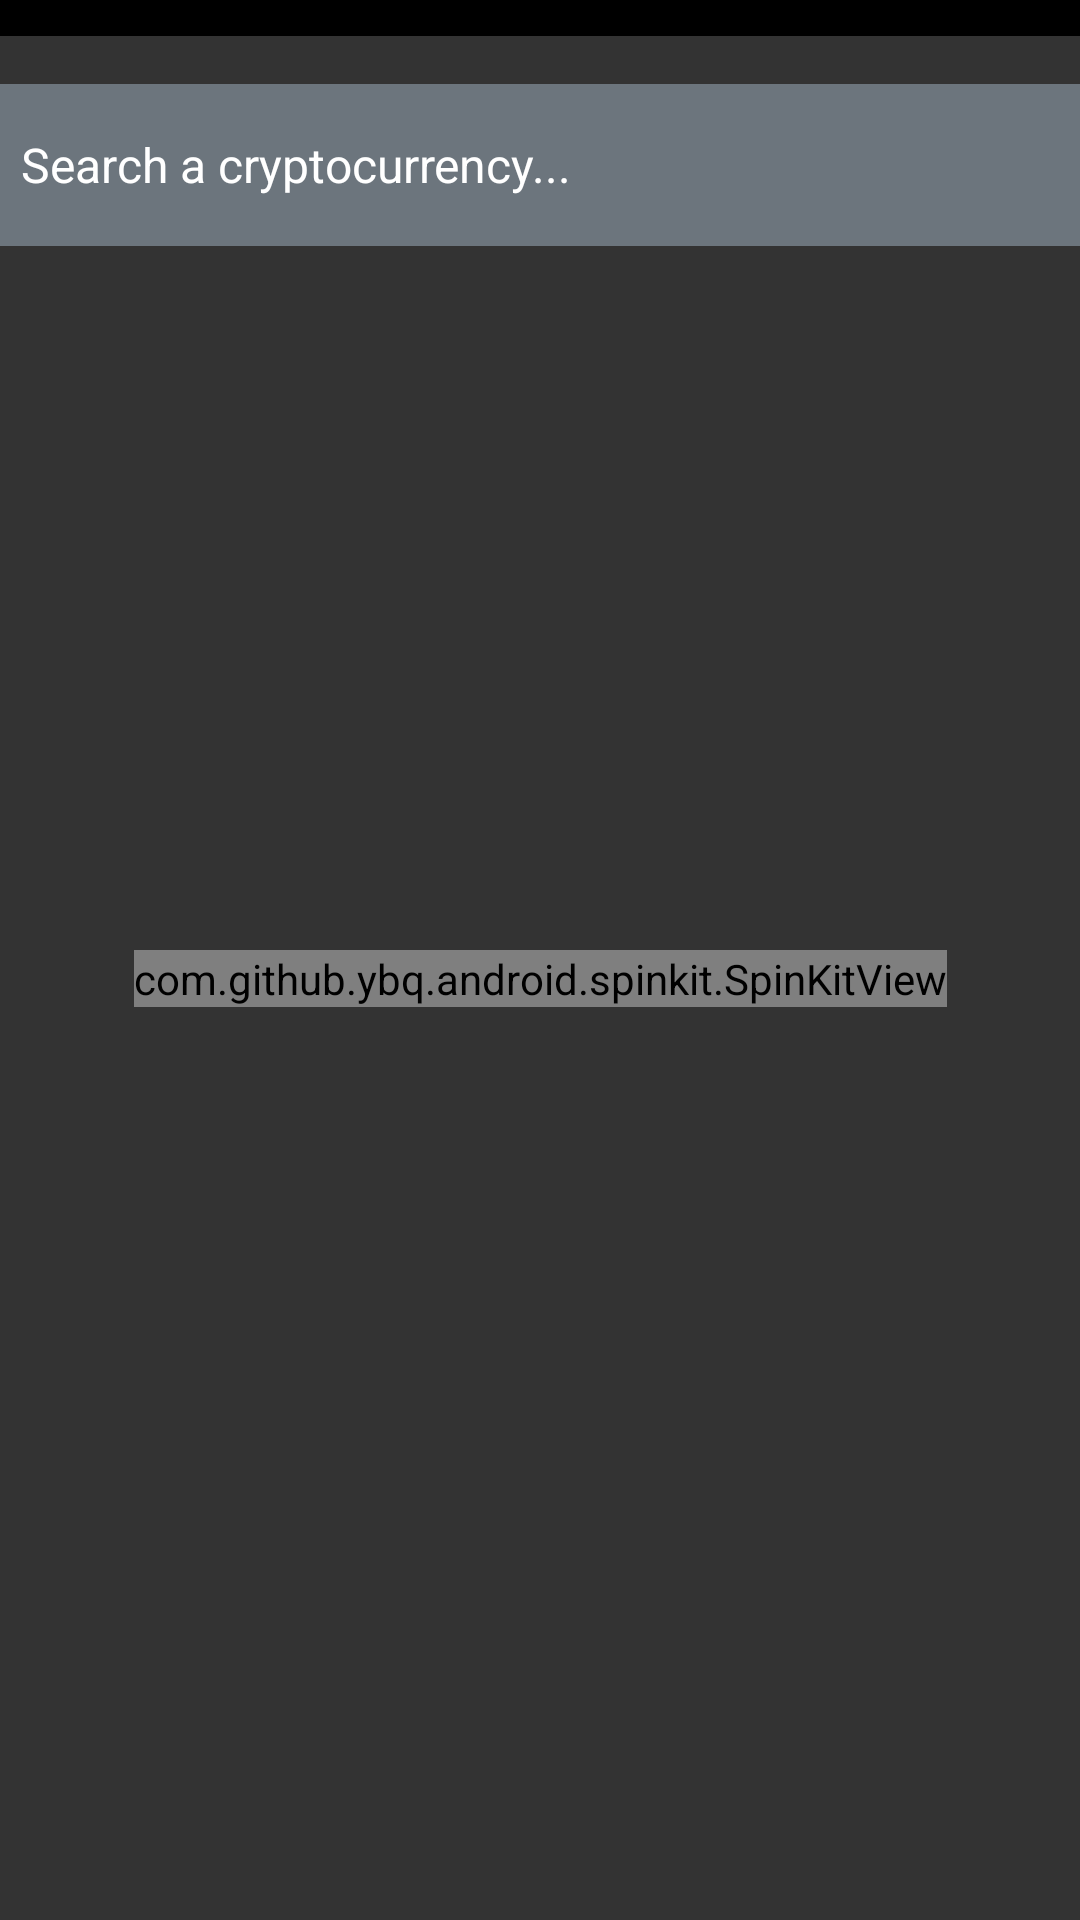

Write the Android layout XML for this screen, with the resource values it uses.
<!-- AndroidManifest.xml: application theme Theme.CryptoApp -->
<!-- res/layout/fragment_market.xml -->
<?xml version="1.0" encoding="utf-8"?>
<FrameLayout xmlns:android="http://schemas.android.com/apk/res/android"
    xmlns:app="http://schemas.android.com/apk/res-auto"
    xmlns:tools="http://schemas.android.com/tools"
    android:layout_width="match_parent"
    android:layout_height="match_parent"
    tools:context=".fragments.MarketFragment">


    <androidx.constraintlayout.widget.ConstraintLayout android:id="@+id/marketFragment"
        android:layout_width="match_parent"
        android:layout_height="match_parent"
        android:background="@color/app_400"
        tools:context=".ui.MarketFragment">

        <androidx.constraintlayout.widget.ConstraintLayout
            android:id="@+id/constraintLayout4"
            android:layout_width="0dp"
            android:layout_height="0dp"
            android:layout_marginTop="12dp"
            android:background="@color/indicator_color"
            android:elevation="12dp"
            app:layout_constraintBottom_toBottomOf="parent"
            app:layout_constraintEnd_toEndOf="parent"
            app:layout_constraintStart_toStartOf="parent"
            app:layout_constraintTop_toTopOf="parent">

            <EditText
                android:id="@+id/searchEditText"
                android:layout_width="387dp"
                android:layout_height="54dp"
                android:layout_marginTop="16dp"
                android:background="@color/serch_color"
                android:ems="10"
                android:hint="Search a cryptocurrency..."
                android:inputType="text"
                android:paddingStart="20dp"
                android:textColor="@color/white"
                android:textColorHint="@color/white"
                android:textSize="16sp"
                app:layout_constraintEnd_toEndOf="parent"
                app:layout_constraintStart_toStartOf="parent"
                app:layout_constraintTop_toTopOf="parent" />

            <androidx.recyclerview.widget.RecyclerView
                android:id="@+id/currencyRecyclerView"
                android:layout_width="0dp"
                android:layout_height="0dp"
                android:layout_marginTop="12dp"
                android:orientation="vertical"
                app:layoutManager="androidx.recyclerview.widget.LinearLayoutManager"
                app:layout_constraintBottom_toBottomOf="parent"
                app:layout_constraintEnd_toEndOf="parent"
                app:layout_constraintStart_toStartOf="parent"
                app:layout_constraintTop_toBottomOf="@+id/searchEditText"
                tools:listitem="@layout/currency_item_layout" />

            <com.github.ybq.android.spinkit.SpinKitView
                android:id="@+id/spinKitView"
                style="@style/SpinKitView.ThreeBounce"
                android:layout_width="wrap_content"
                android:layout_height="wrap_content"
                android:layout_gravity="center"
                android:visibility="visible"
                app:SpinKit_Color="@color/white"
                app:layout_constraintBottom_toBottomOf="parent"
                app:layout_constraintEnd_toEndOf="parent"
                app:layout_constraintStart_toStartOf="parent"
                app:layout_constraintTop_toTopOf="parent" />


            <TextView
                android:id="@+id/notFoundTextView"
                android:layout_width="wrap_content"
                android:layout_height="wrap_content"
                android:text="No items found :("
                android:textColor="@color/white"
                android:textSize="20sp"
                android:visibility="gone"
                app:layout_constraintBottom_toBottomOf="parent"
                app:layout_constraintEnd_toEndOf="parent"
                app:layout_constraintStart_toStartOf="parent"
                app:layout_constraintTop_toTopOf="parent" />
        </androidx.constraintlayout.widget.ConstraintLayout>

    </androidx.constraintlayout.widget.ConstraintLayout>



</FrameLayout>
<!-- res/layout/currency_item_layout.xml (included above) -->
<?xml version="1.0" encoding="utf-8"?>

<androidx.cardview.widget.CardView android:id="@+id/currencyCardView"
    android:layout_width="match_parent"
    android:layout_height="wrap_content"
    android:layout_marginStart="8dp"
    android:layout_marginTop="8dp"
    android:layout_marginEnd="8dp"
    android:layout_marginBottom="4dp"
    app:cardBackgroundColor="@color/main_primary"
    app:cardCornerRadius="12dp"
    app:cardElevation="8dp"
    xmlns:tools="http://schemas.android.com/tools"
    xmlns:android="http://schemas.android.com/apk/res/android"
    xmlns:app="http://schemas.android.com/apk/res-auto">


    <androidx.constraintlayout.widget.ConstraintLayout
        android:layout_width="match_parent"
        android:layout_height="match_parent"
        android:padding="12dp">

        <ImageView
            android:id="@+id/currencyImageView"
            android:layout_width="38dp"
            android:layout_height="38dp"
            android:layout_marginStart="6dp"
            app:layout_constraintBottom_toBottomOf="@+id/currencySymbolTextView"

            app:layout_constraintTop_toTopOf="@+id/currencyNameTextView"
            tools:srcCompat="@tools:sample/avatars"
            tools:ignore="MissingConstraints" />

        <TextView
            android:id="@+id/currencyNameTextView"
            android:layout_width="0dp"
            android:layout_height="wrap_content"
            android:layout_marginStart="12dp"
            android:layout_marginEnd="8dp"
            android:textColor="@color/text_color"
            android:textSize="24sp"
            android:textStyle="bold"
            app:layout_constraintEnd_toStartOf="@+id/currencyPriceTextView"
            app:layout_constraintStart_toEndOf="@+id/currencyImageView"
            app:layout_constraintTop_toTopOf="parent"
            tools:text="Bitcoin" />

        <TextView
            android:id="@+id/currencySymbolTextView"
            android:layout_width="wrap_content"
            android:layout_height="wrap_content"
            android:layout_marginTop="4dp"
            android:textColor="@color/white"
            android:textSize="12sp"
            app:layout_constraintStart_toStartOf="@+id/currencyNameTextView"
            app:layout_constraintTop_toBottomOf="@+id/currencyNameTextView"
            tools:text="BTC" />

        
        
        
        
        
        
        
        

        <TextView
            android:id="@+id/currencyPriceTextView"
            android:layout_width="wrap_content"
            android:layout_height="wrap_content"
            android:textColor="@color/text_color"
            android:textSize="14sp"
            app:layout_constraintBottom_toBottomOf="@+id/currencyNameTextView"
            app:layout_constraintEnd_toEndOf="parent"
            app:layout_constraintHorizontal_bias="0.565"
            app:layout_constraintStart_toStartOf="parent"
            app:layout_constraintTop_toTopOf="@+id/currencyNameTextView"
            app:layout_constraintVertical_bias="0.0"
            tools:text="123.35353" />

        <ImageView
            android:id="@+id/currencyChangeImageView"
            android:layout_width="19dp"
            android:layout_height="21dp"
            app:layout_constraintBottom_toBottomOf="@+id/currencyChangeTextView"
            app:layout_constraintEnd_toStartOf="@+id/currencyChangeTextView"
            app:layout_constraintTop_toTopOf="@+id/currencyChangeTextView"
            tools:srcCompat="@drawable/ic_caret_up" />

        <TextView
            android:id="@+id/currencyChangeTextView"
            android:layout_width="wrap_content"
            android:layout_height="wrap_content"
            android:layout_marginTop="4dp"
            android:textColor="@color/white"
            android:textSize="12sp"
            app:layout_constraintEnd_toEndOf="@+id/currencyPriceTextView"
            app:layout_constraintStart_toStartOf="@+id/currencyPriceTextView"
            app:layout_constraintTop_toBottomOf="@+id/currencyPriceTextView"
            tools:text="12.45" />

    </androidx.constraintlayout.widget.ConstraintLayout>
</androidx.cardview.widget.CardView>
<!-- resources referenced by this layout -->
<resources>
  <color name="app_400">#000</color>
  <color name="indicator_color">#333333</color>
  <color name="main_primary">#ECEDEF</color>
  <color name="serch_color">#6c757d</color>
  <color name="text_color">#212529</color>
  <color name="white">#FFFFFFFF</color>
  <!-- drawable ic_caret_up (drawable) -->
  <?xml version="1.0" encoding="utf-8"?>
  
  <vector android:height="24dp" android:viewportHeight="24"
          android:viewportWidth="24" android:width="24dp" xmlns:android="http://schemas.android.com/apk/res/android">
          <path android:fillColor="#4fc281" android:pathData="M6.41,16H17.59a1,1 0,0 0,0.7 -1.71L12.71,8.71a1,1 0,0 0,-1.42 0L5.71,14.29A1,1 0,0 0,6.41 16Z"/>
  </vector>
  <style name="Theme.CryptoApp" parent="Base.Theme.CryptoApp" />
  <style name="Base.Theme.CryptoApp" parent="Theme.Material3.DayNight.NoActionBar">
          
           <item name="colorPrimary">@color/app_400</item>
          <item name="colorPrimaryVariant">@color/main_primary</item>
  
          
          <item name="fontFamily">@font/poppinsmedium</item>
      </style>
</resources>
